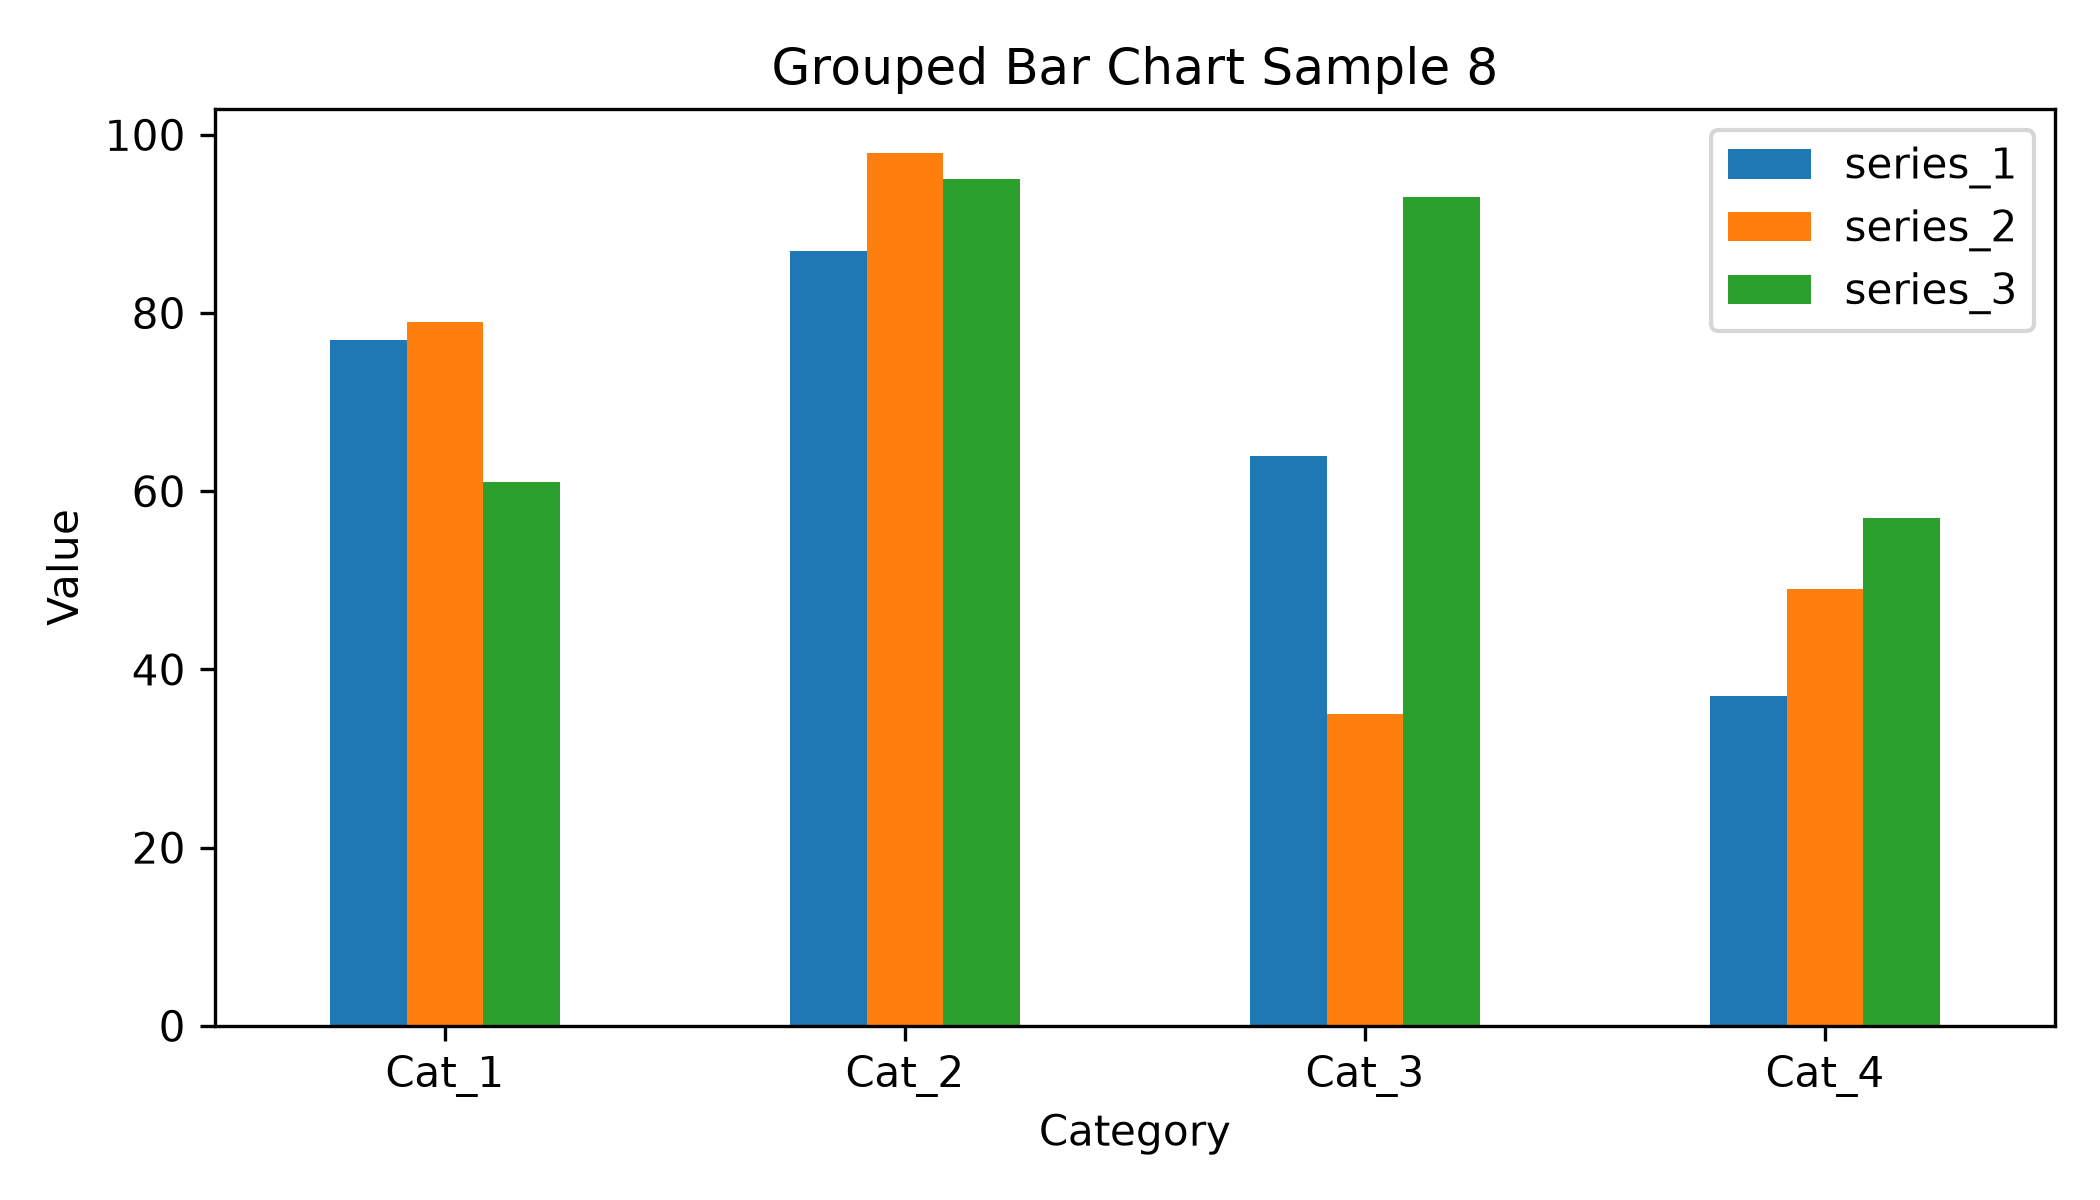

The data file committed next to this chart (first rows):
category, series_1, series_2, series_3
Cat_1, 77, 79, 61
Cat_2, 87, 98, 95
Cat_3, 64, 35, 93
Cat_4, 37, 49, 57
